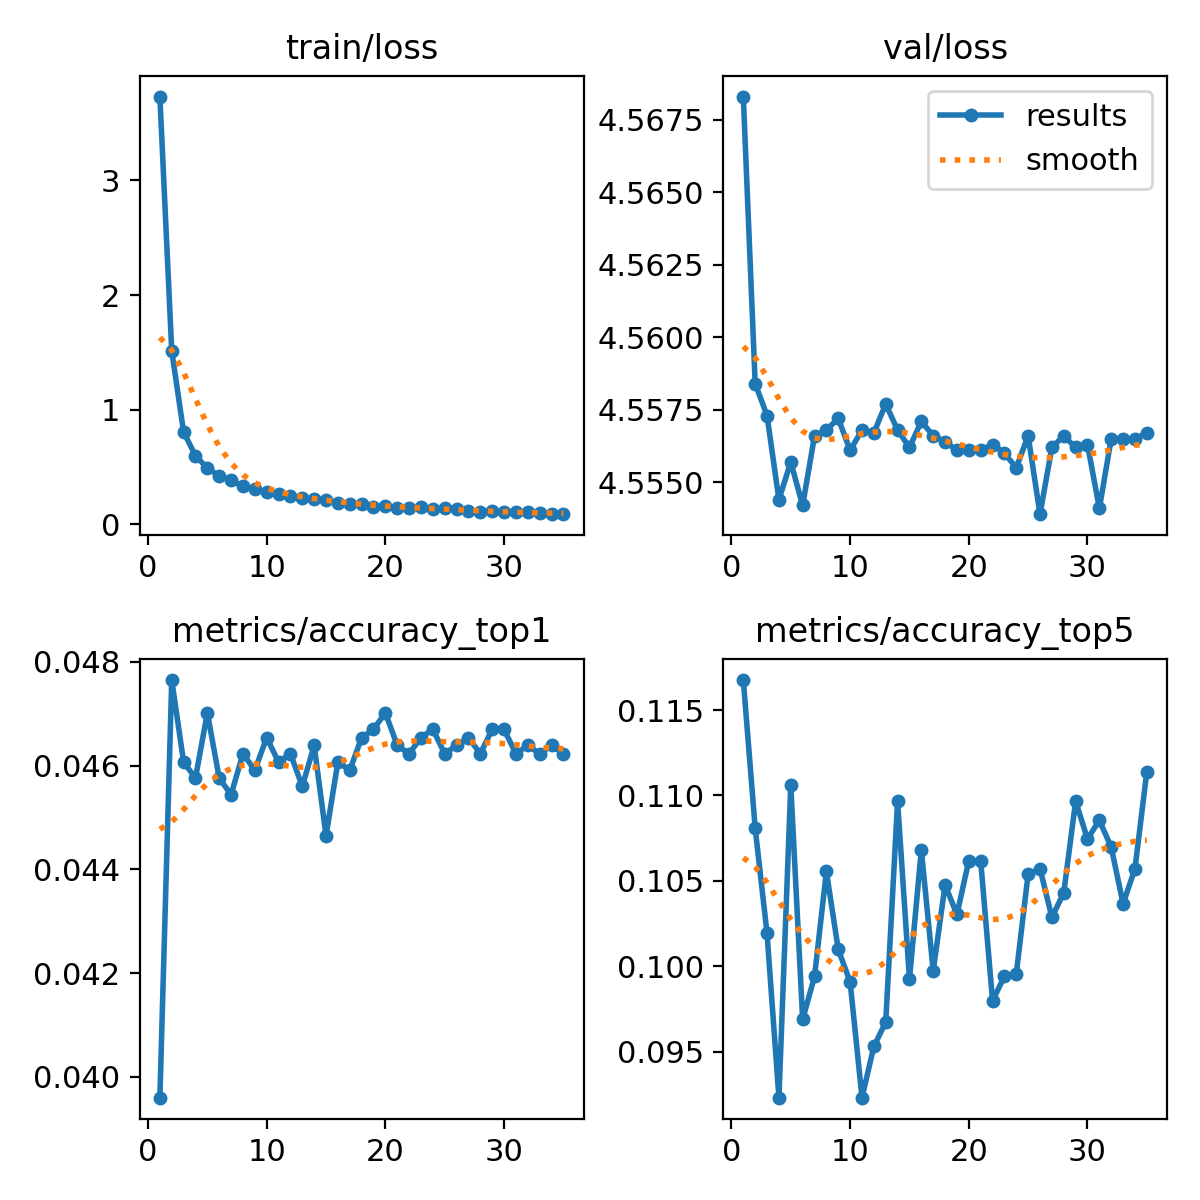

The table this chart was drawn from, first rows:
epoch, train/loss, metrics/accuracy_top1, metrics/accuracy_top5, val/loss, lr/pg0, lr/pg1, lr/pg2
1, 3.732, 0.0396, 0.1168, 4.568, 0.0002374, 0.0002374, 0.0002374
2, 1.512, 0.04765, 0.1081, 4.558, 0.000462, 0.000462, 0.000462
3, 0.8047, 0.04607, 0.1019, 4.557, 0.0006731, 0.0006731, 0.0006731
4, 0.5969, 0.04576, 0.0923, 4.554, 0.0006534, 0.0006534, 0.0006534
5, 0.489, 0.04702, 0.1106, 4.556, 0.0006534, 0.0006534, 0.0006534
6, 0.4229, 0.04576, 0.09688, 4.554, 0.0006332, 0.0006332, 0.0006332
7, 0.3822, 0.04544, 0.0994, 4.557, 0.000613, 0.000613, 0.000613
8, 0.3329, 0.04623, 0.1056, 4.557, 0.0005928, 0.0005928, 0.0005928
9, 0.3051, 0.04591, 0.101, 4.557, 0.0005726, 0.0005726, 0.0005726
10, 0.2812, 0.04654, 0.09908, 4.556, 0.0005524, 0.0005524, 0.0005524
11, 0.2612, 0.04607, 0.0923, 4.557, 0.0005322, 0.0005322, 0.0005322
12, 0.2447, 0.04623, 0.0953, 4.557, 0.000512, 0.000512, 0.000512
13, 0.2328, 0.0456, 0.09672, 4.558, 0.0004918, 0.0004918, 0.0004918
14, 0.2162, 0.04639, 0.1097, 4.557, 0.0004716, 0.0004716, 0.0004716
15, 0.2143, 0.04465, 0.09924, 4.556, 0.0004514, 0.0004514, 0.0004514
16, 0.1842, 0.04607, 0.1068, 4.557, 0.0004313, 0.0004313, 0.0004313
17, 0.1748, 0.04591, 0.09972, 4.557, 0.0004111, 0.0004111, 0.0004111
18, 0.1802, 0.04654, 0.1048, 4.556, 0.0003909, 0.0003909, 0.0003909
19, 0.1509, 0.0467, 0.103, 4.556, 0.0003707, 0.0003707, 0.0003707
20, 0.1629, 0.04702, 0.1062, 4.556, 0.0003505, 0.0003505, 0.0003505
21, 0.142, 0.04639, 0.1062, 4.556, 0.0003303, 0.0003303, 0.0003303
22, 0.1386, 0.04623, 0.09798, 4.556, 0.0003101, 0.0003101, 0.0003101
23, 0.1474, 0.04654, 0.0994, 4.556, 0.0002899, 0.0002899, 0.0002899
24, 0.1297, 0.0467, 0.09956, 4.556, 0.0002697, 0.0002697, 0.0002697
25, 0.1392, 0.04623, 0.1054, 4.557, 0.0002495, 0.0002495, 0.0002495
26, 0.1355, 0.04639, 0.1057, 4.554, 0.0002293, 0.0002293, 0.0002293
27, 0.1178, 0.04654, 0.1029, 4.556, 0.0002091, 0.0002091, 0.0002091
28, 0.1106, 0.04623, 0.1043, 4.557, 0.0001889, 0.0001889, 0.0001889
29, 0.111, 0.0467, 0.1097, 4.556, 0.0001687, 0.0001687, 0.0001687
30, 0.1028, 0.0467, 0.1075, 4.556, 0.0001485, 0.0001485, 0.0001485
31, 0.1066, 0.04623, 0.1085, 4.554, 0.0001283, 0.0001283, 0.0001283
32, 0.1053, 0.04639, 0.107, 4.556, 0.0001081, 0.0001081, 0.0001081
33, 0.09778, 0.04623, 0.1037, 4.556, 8.7924e-05, 8.7924e-05, 8.7924e-05
34, 0.08857, 0.04639, 0.1057, 4.556, 6.7728e-05, 6.7728e-05, 6.7728e-05
35, 0.08759, 0.04623, 0.1114, 4.557, 4.7532e-05, 4.7532e-05, 4.7532e-05
